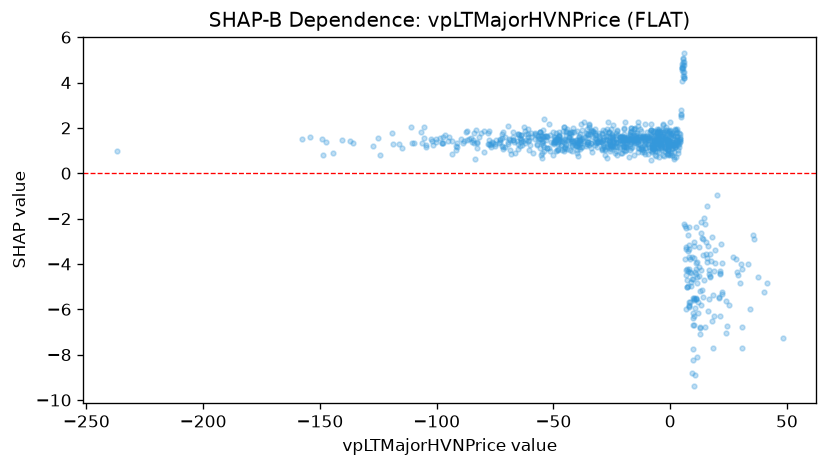

Values plotted in this chart, from the file beside it:
feature_value, shap_value
-14.53, 1.791
-38.61, 1.075
-17.3, 1.695
-12.43, 1.08
-14.09, 1.383
-17.37, 1.506
-14.83, 1.57
-9.392, 1.55
-23.34, 1.754
-29.27, 1.04
-51.75, 1.117
-30.56, 1.561
-26.17, 1.437
-29.93, 1.427
-29.3, 1.069
-34.6, 1.235
-49.82, 1.286
-49.78, 1.588
-26.93, 1.958
-33.96, 1.823
-45.14, 1.102
-43.05, 1.777
-39.91, 1.267
-24.71, 1.708
-37.29, 1.405
0.7227, 1.121
-7.736, 1.253
-19.81, 1.732
-16.19, 1.169
-26.23, 1.468
-19.32, 1.19
-21.5, 1.607
-24.87, 1.607
-26.86, 1.639
-48.62, 1.494
-28.51, 1.607
-36.17, 1.22
-27.62, 1.638
-38.51, 1.291
-31.67, 1.314
-13.64, 2.262
-19, 1.468
-20.31, 1.412
-25.51, 1.088
-36.74, 2.26
-21.46, 1.326
-34.57, 2.113
-48.14, 1.393
-31.73, 1.673
-30.71, 1.392
-32.07, 1.946
-73.02, 1.37
-46.11, 1.468
-48.94, 1.763
-71.88, 1.747
-47.88, 1.006
-38.56, 1.501
-30.37, 1.781
-54.34, 1.605
-39.16, 1.626
... 869 more rows
